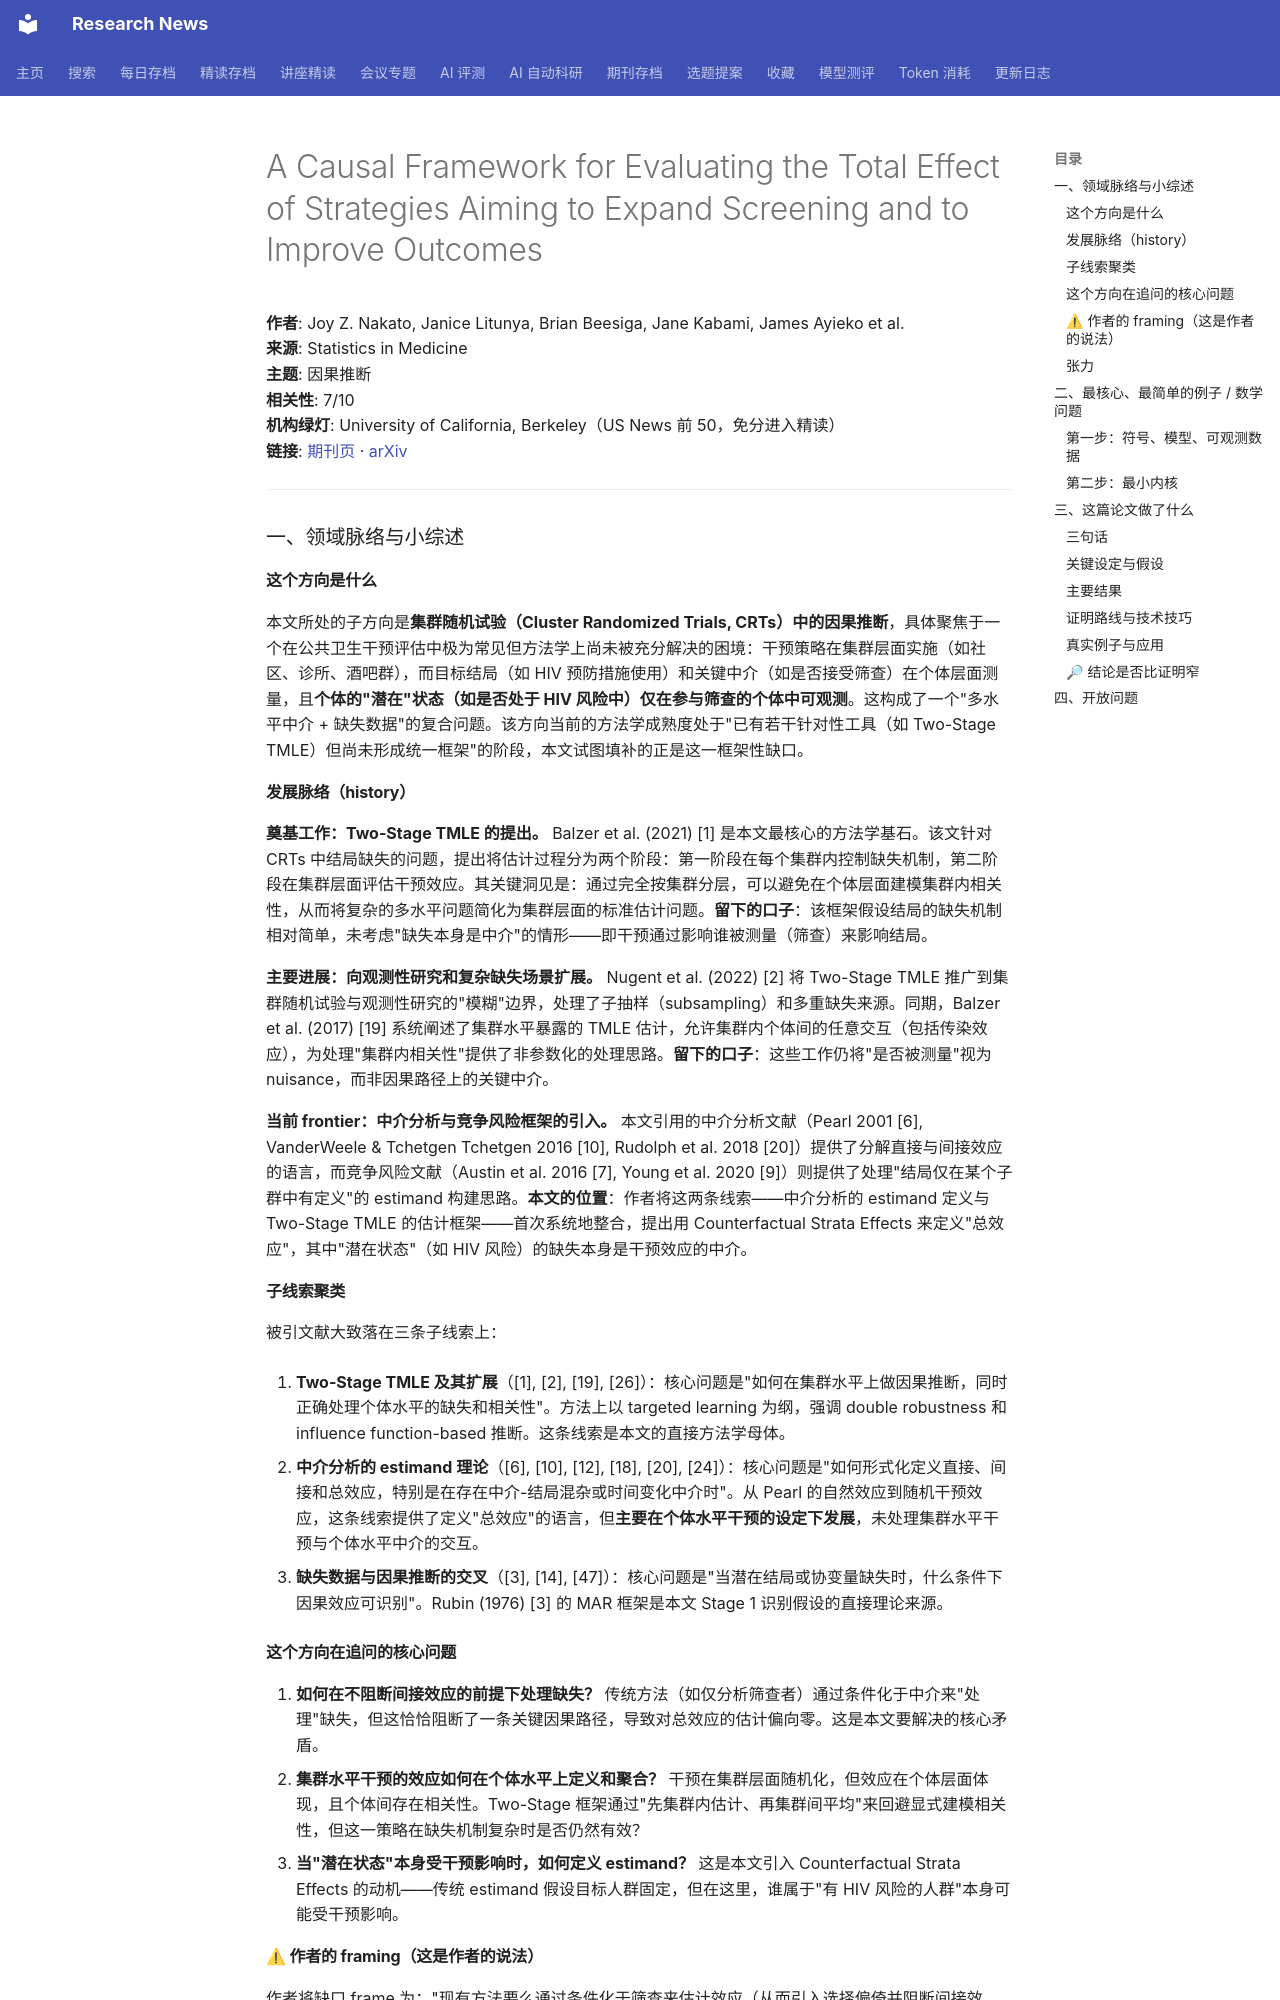

repository: cxy0714/research-news · page: deep_reads/2026-10-16-10.1002_sim.70648/index.html · generator: mkdocs

# A Causal Framework for Evaluating the Total Effect of Strategies Aiming to Expand Screening and to Improve Outcomes

**作者**: Joy Z. Nakato, Janice Litunya, Brian Beesiga, Jane Kabami, James Ayieko et al.  
**来源**: Statistics in Medicine  
**主题**: 因果推断  
**相关性**: 7/10  
**机构绿灯**: University of California, Berkeley（US News 前 50，免分进入精读）  
**链接**: [期刊页](https://doi.org/10.1002/sim.70648) · [arXiv](https://arxiv.org/abs/2506.06267)

---

### 一、领域脉络与小综述

#### 这个方向是什么

本文所处的子方向是**集群随机试验（Cluster Randomized Trials, CRTs）中的因果推断**，具体聚焦于一个在公共卫生干预评估中极为常见但方法学上尚未被充分解决的困境：干预策略在集群层面实施（如社区、诊所、酒吧群），而目标结局（如 HIV 预防措施使用）和关键中介（如是否接受筛查）在个体层面测量，且**个体的"潜在"状态（如是否处于 HIV 风险中）仅在参与筛查的个体中可观测**。这构成了一个"多水平中介 + 缺失数据"的复合问题。该方向当前的方法学成熟度处于"已有若干针对性工具（如 Two-Stage TMLE）但尚未形成统一框架"的阶段，本文试图填补的正是这一框架性缺口。

#### 发展脉络（history）

**奠基工作：Two-Stage TMLE 的提出。** Balzer et al. (2021) [1] 是本文最核心的方法学基石。该文针对 CRTs 中结局缺失的问题，提出将估计过程分为两个阶段：第一阶段在每个集群内控制缺失机制，第二阶段在集群层面评估干预效应。其关键洞见是：通过完全按集群分层，可以避免在个体层面建模集群内相关性，从而将复杂的多水平问题简化为集群层面的标准估计问题。**留下的口子**：该框架假设结局的缺失机制相对简单，未考虑"缺失本身是中介"的情形——即干预通过影响谁被测量（筛查）来影响结局。

**主要进展：向观测性研究和复杂缺失场景扩展。** Nugent et al. (2022) [2] 将 Two-Stage TMLE 推广到集群随机试验与观测性研究的"模糊"边界，处理了子抽样（subsampling）和多重缺失来源。同期，Balzer et al. (2017) [19] 系统阐述了集群水平暴露的 TMLE 估计，允许集群内个体间的任意交互（包括传染效应），为处理"集群内相关性"提供了非参数化的处理思路。**留下的口子**：这些工作仍将"是否被测量"视为 nuisance，而非因果路径上的关键中介。

**当前 frontier：中介分析与竞争风险框架的引入。** 本文引用的中介分析文献（Pearl 2001 [6], VanderWeele & Tchetgen Tchetgen 2016 [10], Rudolph et al. 2018 [20]）提供了分解直接与间接效应的语言，而竞争风险文献（Austin et al. 2016 [7], Young et al. 2020 [9]）则提供了处理"结局仅在某个子群中有定义"的 estimand 构建思路。**本文的位置**：作者将这两条线索——中介分析的 estimand 定义与 Two-Stage TMLE 的估计框架——首次系统地整合，提出用 Counterfactual Strata Effects 来定义"总效应"，其中"潜在状态"（如 HIV 风险）的缺失本身是干预效应的中介。

#### 子线索聚类

被引文献大致落在三条子线索上：

1. **Two-Stage TMLE 及其扩展**（[1], [2], [19], [26]）：核心问题是"如何在集群水平上做因果推断，同时正确处理个体水平的缺失和相关性"。方法上以 targeted learning 为纲，强调 double robustness 和 influence function-based 推断。这条线索是本文的直接方法学母体。

2. **中介分析的 estimand 理论**（[6], [10], [12], [18], [20], [24]）：核心问题是"如何形式化定义直接、间接和总效应，特别是在存在中介-结局混杂或时间变化中介时"。从 Pearl 的自然效应到随机干预效应，这条线索提供了定义"总效应"的语言，但**主要在个体水平干预的设定下发展**，未处理集群水平干预与个体水平中介的交互。

3. **缺失数据与因果推断的交叉**（[3], [14], [47]）：核心问题是"当潜在结局或协变量缺失时，什么条件下因果效应可识别"。Rubin (1976) [3] 的 MAR 框架是本文 Stage 1 识别假设的直接理论来源。

#### 这个方向在追问的核心问题

1. **如何在不阻断间接效应的前提下处理缺失？** 传统方法（如仅分析筛查者）通过条件化于中介来"处理"缺失，但这恰恰阻断了一条关键因果路径，导致对总效应的估计偏向零。这是本文要解决的核心矛盾。
2. **集群水平干预的效应如何在个体水平上定义和聚合？** 干预在集群层面随机化，但效应在个体层面体现，且个体间存在相关性。Two-Stage 框架通过"先集群内估计、再集群间平均"来回避显式建模相关性，但这一策略在缺失机制复杂时是否仍然有效？
3. **当"潜在状态"本身受干预影响时，如何定义 estimand？** 这是本文引入 Counterfactual Strata Effects 的动机——传统 estimand 假设目标人群固定，但在这里，谁属于"有 HIV 风险的人群"本身可能受干预影响。
